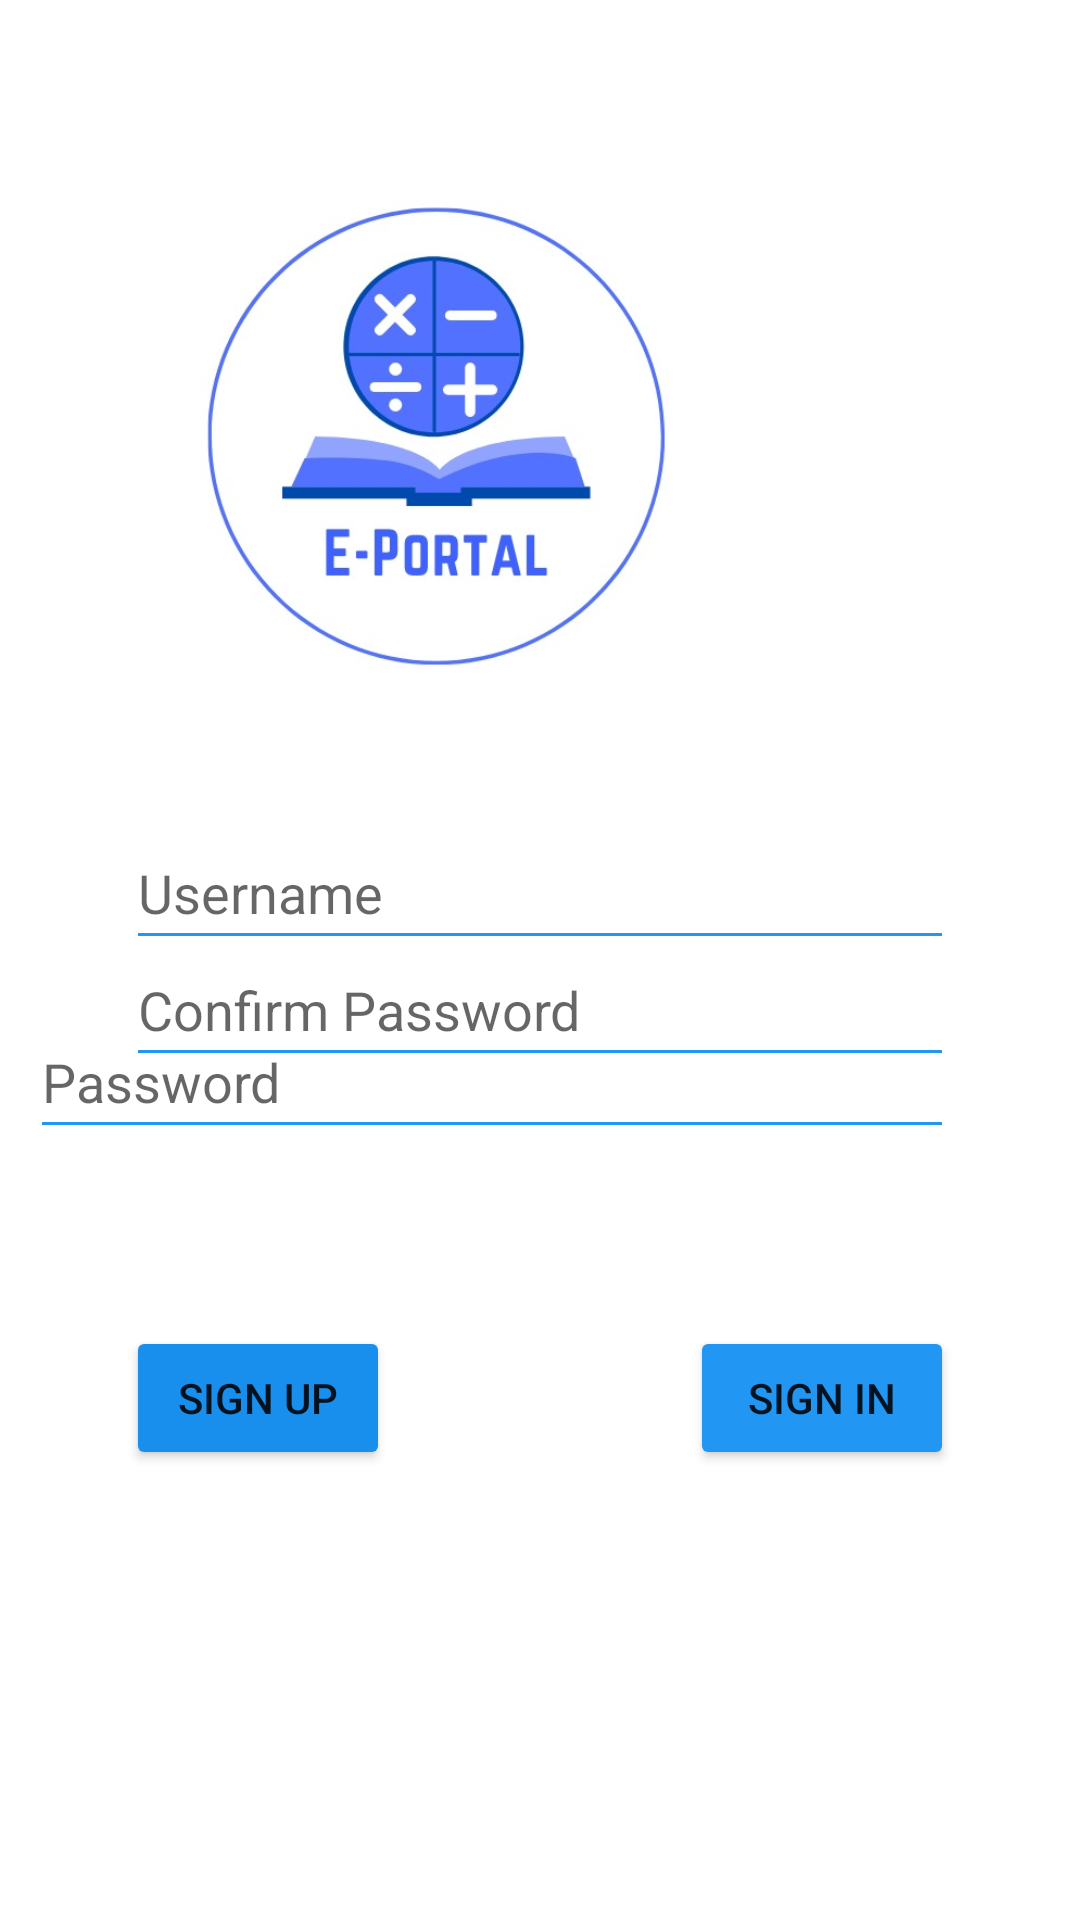

Reconstruct the res/layout file that produces this screen, plus the resources it refers to.
<!-- AndroidManifest.xml: application theme Theme.MEE3023LOGINFUNCTION -->
<!-- res/layout/activity_main.xml -->
<?xml version="1.0" encoding="utf-8"?>
<RelativeLayout xmlns:android="http://schemas.android.com/apk/res/android"
    xmlns:app="http://schemas.android.com/apk/res-auto"
    xmlns:tools="http://schemas.android.com/tools"
    android:layout_width="match_parent"
    android:layout_height="match_parent"
    android:foregroundTint="#2196F3"
    android:padding="10dp"
    tools:context=".MainActivity">

     <EditText
         android:id="@+id/editTextTextEmailAddress"
         android:layout_width="wrap_content"
         android:layout_height="wrap_content"
         android:layout_alignParentStart="true"
         android:layout_alignParentTop="true"
         android:layout_alignParentEnd="true"
         android:layout_centerHorizontal="true"
         android:layout_marginStart="32dp"
         android:layout_marginTop="262dp"
         android:layout_marginEnd="32dp"
         android:backgroundTint="#2196F3"
         android:ems="10"
         android:hint="Username"
         android:inputType="textEmailAddress"
         android:minHeight="48dp" />

     <EditText
         android:id="@+id/editTextTextPassword"
         android:layout_width="324dp"
         android:layout_height="wrap_content"
         android:layout_alignParentTop="true"
         android:layout_alignParentEnd="true"
         android:layout_centerHorizontal="true"
         android:layout_marginTop="325dp"
         android:layout_marginEnd="32dp"
         android:backgroundTint="#2196F3"
         android:ems="10"
         android:hint="Password"
         android:inputType="textPassword"
         android:minHeight="48dp" />

     <EditText
         android:id="@+id/editTextTextConfirmPassword"
         android:layout_width="wrap_content"
         android:layout_height="wrap_content"
         android:layout_alignParentStart="true"
         android:layout_alignParentEnd="true"
         android:layout_alignParentBottom="true"
         android:layout_centerHorizontal="true"
         android:layout_marginStart="32dp"
         android:layout_marginEnd="32dp"
         android:layout_marginBottom="271dp"
         android:backgroundTint="#2196F3"
         android:ems="10"
         android:hint="Confirm Password"
         android:inputType="textPassword"
         android:minHeight="48dp" />

     <Button
         android:id="@+id/buttonSignup"
         android:layout_width="wrap_content"
         android:layout_height="wrap_content"
         android:layout_alignParentStart="true"
         android:layout_alignParentBottom="true"
         android:layout_marginStart="32dp"
         android:layout_marginBottom="140dp"
         android:backgroundTint="#198FED"
         android:text="Sign Up" />

     <Button
         android:id="@+id/buttonSignin"
         android:layout_width="wrap_content"
         android:layout_height="wrap_content"
         android:layout_alignParentEnd="true"
         android:layout_alignParentBottom="true"
         android:layout_marginEnd="32dp"
         android:layout_marginBottom="140dp"
         android:backgroundTint="#2196F3"
         android:text="Sign In" />

     <ImageView
         android:id="@+id/imageView"
         android:layout_width="181dp"
         android:layout_height="181dp"
         android:layout_alignParentTop="true"
         android:layout_alignParentEnd="true"
         android:layout_centerHorizontal="true"
         android:layout_marginTop="45dp"
         android:layout_marginEnd="114dp"
         app:srcCompat="@drawable/e_portal_logo" />

</RelativeLayout>
<!-- resources referenced by this layout -->
<resources>
  <!-- drawable e_portal_logo: jpeg bitmap (drawable, 32190 bytes) -->
  <style name="Theme.MEE3023LOGINFUNCTION" parent="Theme.MaterialComponents.DayNight.DarkActionBar">
          
          <item name="colorPrimary">@color/purple_500</item>
          <item name="colorPrimaryVariant">@color/purple_700</item>
          <item name="colorOnPrimary">@color/white</item>
          
          <item name="colorSecondary">@color/teal_200</item>
          <item name="colorSecondaryVariant">@color/teal_700</item>
          <item name="colorOnSecondary">@color/black</item>
          
          <item name="android:statusBarColor" tools:targetApi="l">?attr/colorPrimaryVariant</item>
          
      </style>
  <!-- not gathered from this repository: default colours our renderer supplied (Android Studio template values) -->
  <color name="purple_500">#FF6200EE</color>
  <color name="purple_700">#FF3700B3</color>
  <color name="teal_200">#FF03DAC5</color>
  <color name="teal_700">#FF018786</color>
  <color name="black">#FF000000</color>
  <color name="white">#FFFFFFFF</color>
</resources>
